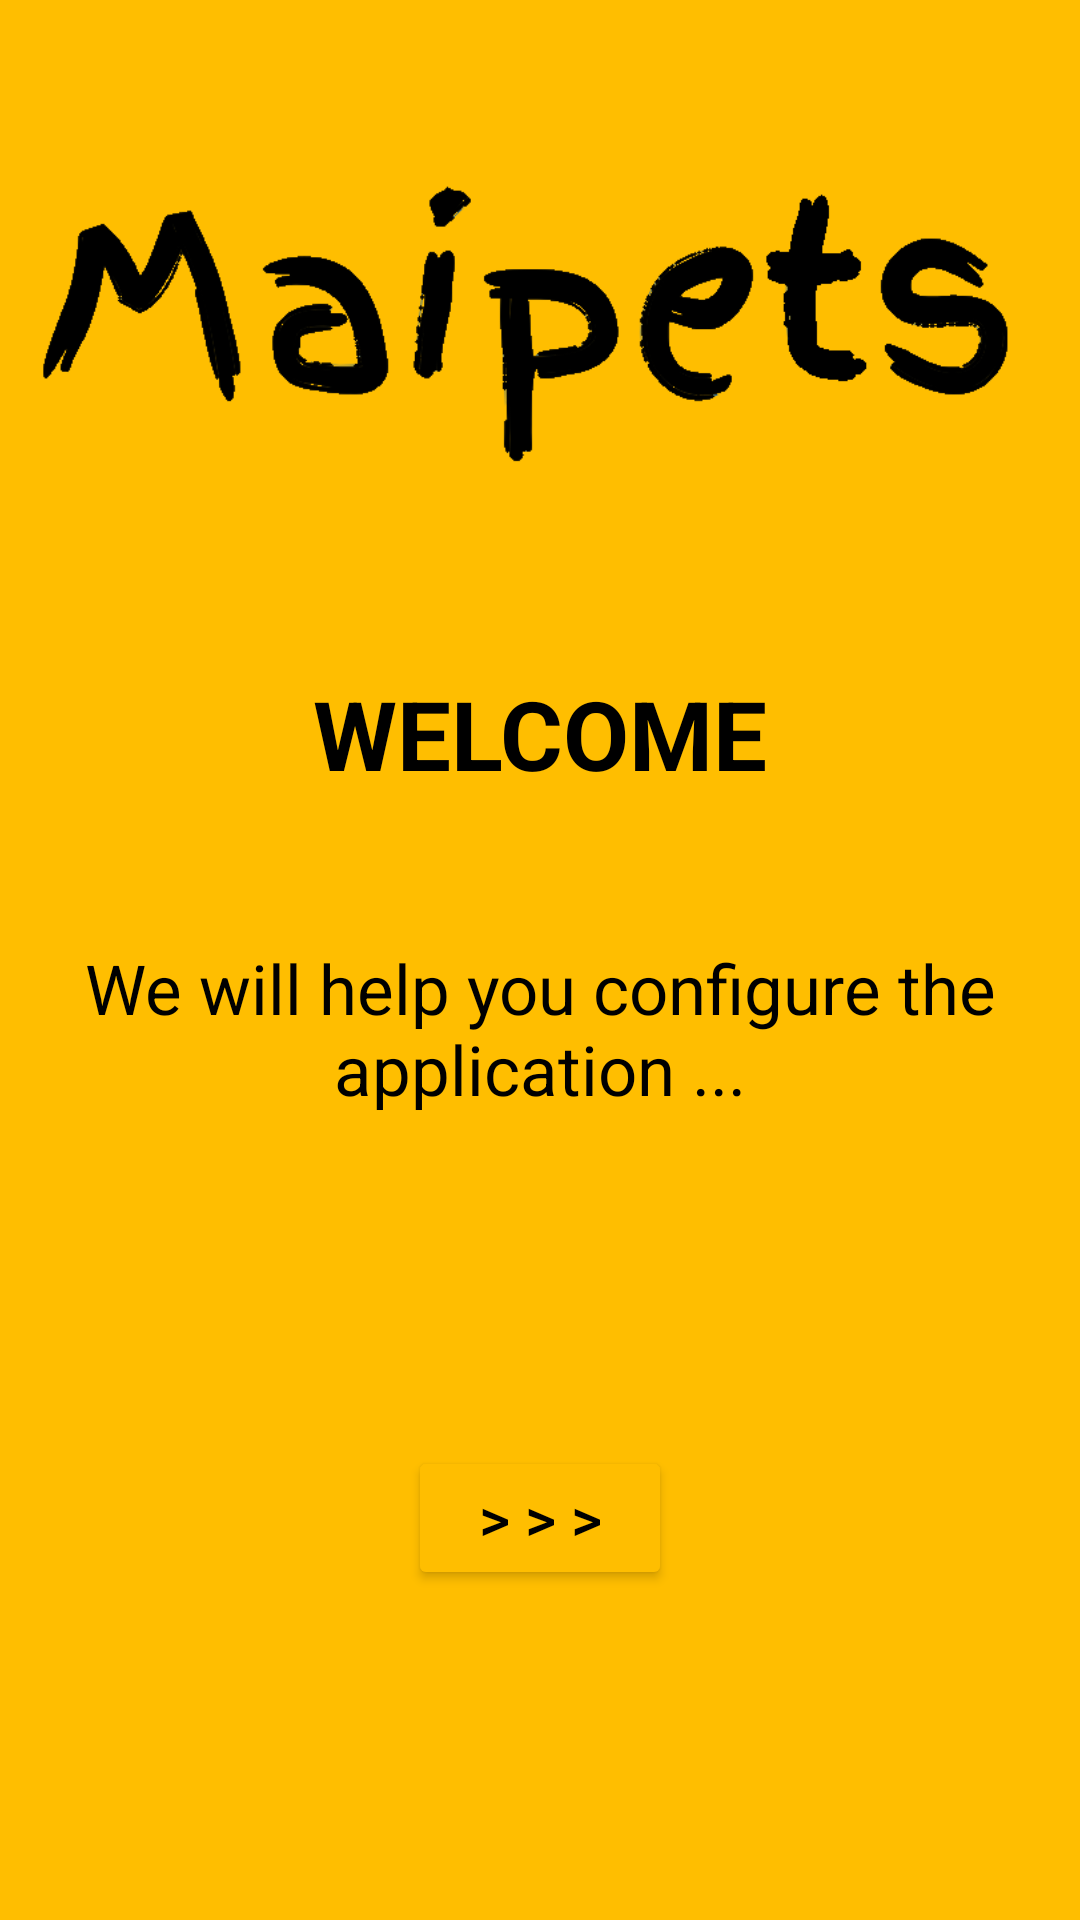

Here is an Android app screen rendered from its layout file. Give the layout XML and the strings, colors and styles it references.
<!-- AndroidManifest.xml: application theme AppTheme -->
<!-- res/layout/activity_main.xml -->
<?xml version="1.0" encoding="utf-8"?>
<androidx.constraintlayout.widget.ConstraintLayout
    xmlns:android="http://schemas.android.com/apk/res/android"
    xmlns:app="http://schemas.android.com/apk/res-auto"
    xmlns:tools="http://schemas.android.com/tools"
    android:layout_width="match_parent"
    android:layout_height="match_parent"
    android:background="@color/colorBack"
    tools:context="com.maipetsfct.MainActivity">

    <ImageView
        android:id="@+id/image"
        android:layout_width="348dp"
        android:layout_height="119dp"
        android:layout_marginTop="48dp"
        app:layout_constraintEnd_toEndOf="parent"
        app:layout_constraintHorizontal_bias="0.492"
        app:layout_constraintStart_toStartOf="parent"
        app:layout_constraintTop_toTopOf="parent"
        app:srcCompat="@drawable/logoblack" />

    <TextView
        android:id="@+id/welcome"
        android:layout_width="wrap_content"
        android:layout_height="wrap_content"
        android:layout_gravity="center"
        android:layout_marginTop="56dp"
        android:longClickable="true"
        android:text="@string/welcome"
        android:textColor="#000"
        android:textSize="32dp"
        android:textStyle="bold"
        app:layout_constraintEnd_toEndOf="parent"
        app:layout_constraintStart_toStartOf="parent"
        app:layout_constraintTop_toBottomOf="@+id/image" />

    <TextView
        android:id="@+id/welcome1"
        android:layout_width="wrap_content"
        android:layout_height="wrap_content"
        android:layout_gravity="center"
        android:layout_marginTop="48dp"
        android:inputType="textMultiLine"
        android:longClickable="true"
        android:text="@string/welcome1"
        android:textAlignment="center"
        android:textColor="#000"
        android:textSize="23dp"
        android:textStyle="normal"
        app:layout_constraintEnd_toEndOf="parent"
        app:layout_constraintHorizontal_bias="0.0"
        app:layout_constraintStart_toStartOf="parent"
        app:layout_constraintTop_toBottomOf="@+id/welcome" />

    <Button
        android:id="@+id/go"
        android:layout_width="wrap_content"
        android:layout_height="wrap_content"
        android:backgroundTint="@color/colorBack"
        android:text="> > >"
        android:textSize="20dp"
        android:textColor="#000000"
        android:elevation="4dp"
        app:layout_constraintBottom_toBottomOf="parent"
        app:layout_constraintEnd_toEndOf="parent"
        app:layout_constraintStart_toStartOf="parent"
        app:layout_constraintTop_toBottomOf="@+id/welcome1" />


</androidx.constraintlayout.widget.ConstraintLayout>
<!-- resources referenced by this layout -->
<resources>
  <color name="colorBack">#ffbe00</color>
  <!-- drawable logoblack: png bitmap (drawable-v24, 19703 bytes) -->
  <string name="welcome">WELCOME</string>
  <string name="welcome1">We will help you configure the application ...</string>
  <style name="AppTheme" parent="Theme.MaterialComponents.Light.DarkActionBar">
          <item name="colorPrimary">#000000</item>
          <item name="colorPrimaryDark">@color/colorPrimaryDark</item>
          <item name="colorAccent">@color/colorAccent</item>
      </style>
  <color name="colorPrimaryDark">#000</color>
  <color name="colorAccent">#03DAC5</color>
</resources>
